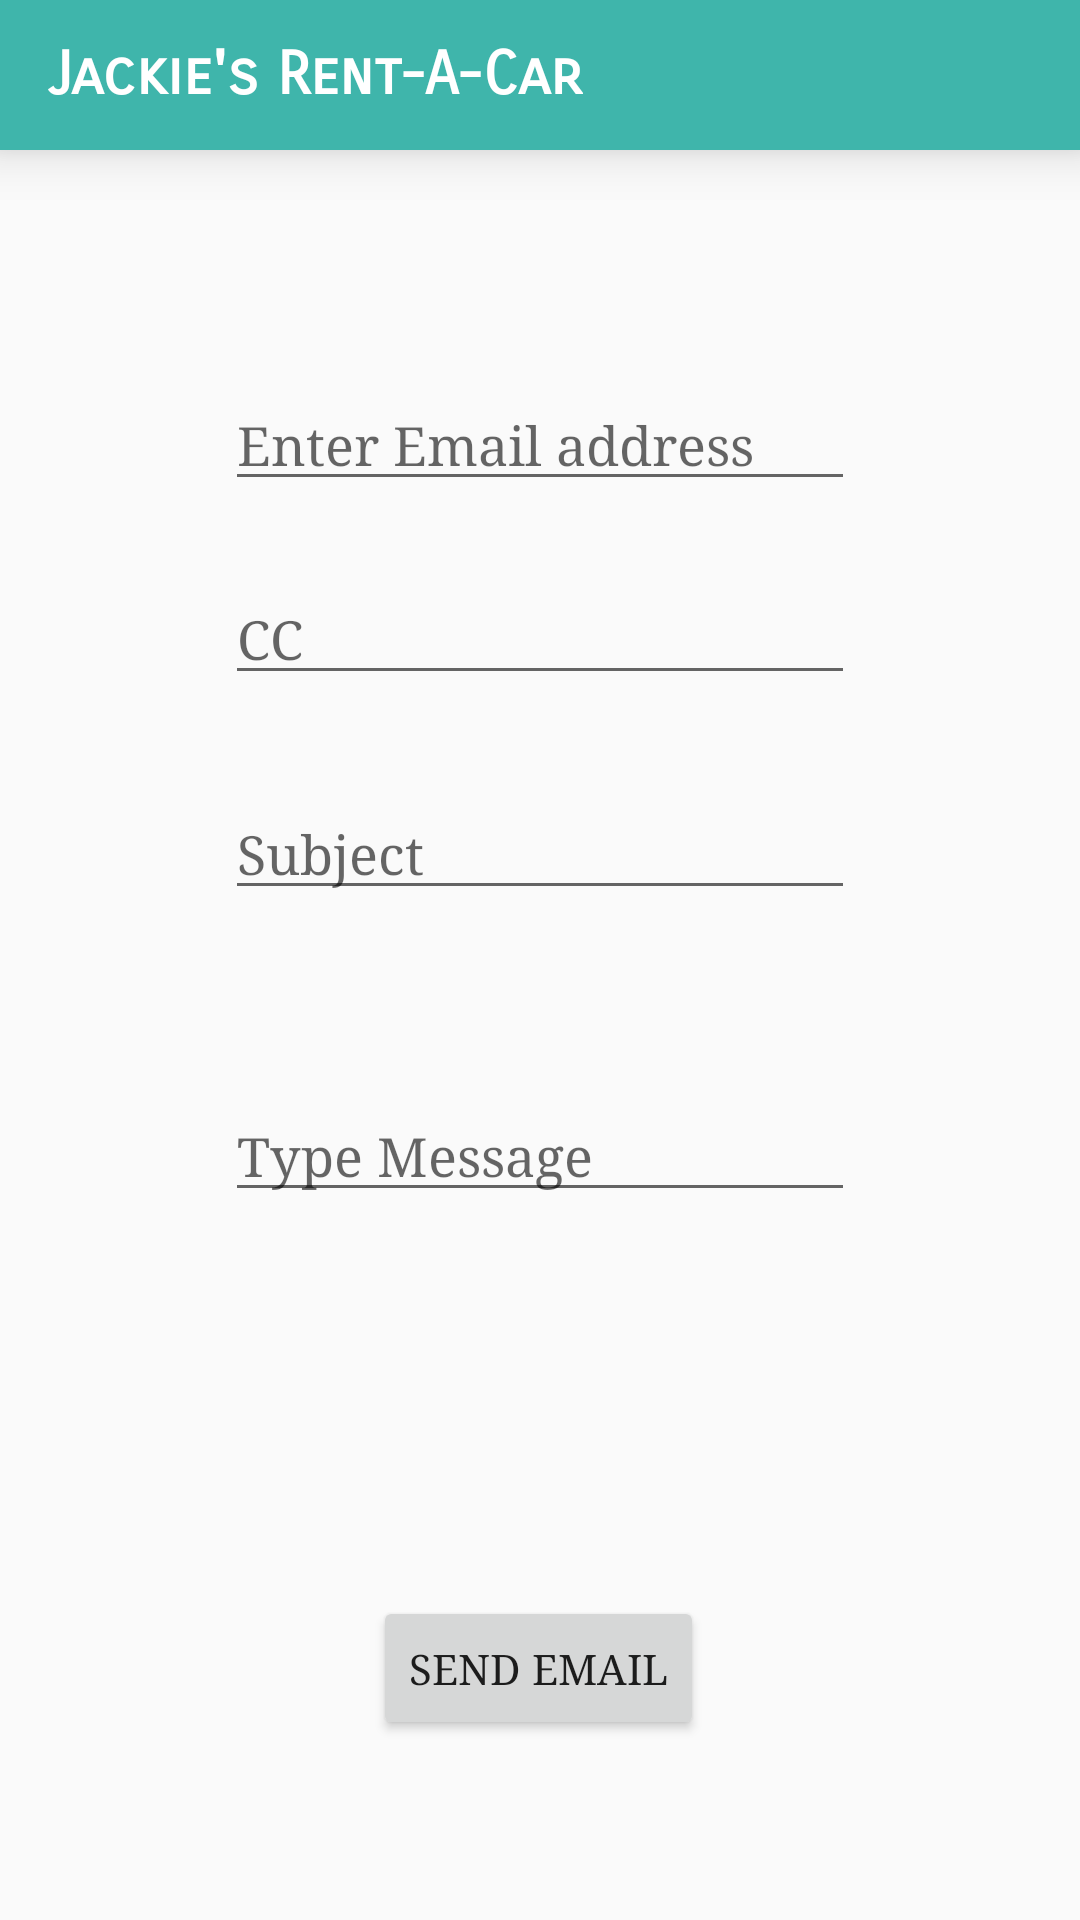

Layout XML and referenced resources for this Android screen:
<!-- AndroidManifest.xml: application theme AppTheme -->
<!-- res/layout/activity_contact_us.xml -->
<?xml version="1.0" encoding="utf-8"?>
<androidx.constraintlayout.widget.ConstraintLayout xmlns:android="http://schemas.android.com/apk/res/android"
    xmlns:app="http://schemas.android.com/apk/res-auto"
    xmlns:tools="http://schemas.android.com/tools"
    android:layout_width="match_parent"
    android:layout_height="match_parent"
    tools:context=".ContactUs">
    //setting defined toolbar as main toolbar
    <include
        android:id="@+id/toolbar4"
        layout="@layout/mytoolbar"></include>

    <EditText
        android:id="@+id/et_Email"
        android:layout_width="wrap_content"
        android:layout_height="wrap_content"
        android:ems="10"
        android:hint="@string/prompt_Email"
        android:inputType="textPersonName"
        app:layout_constraintBottom_toTopOf="@+id/et_CC"
        app:layout_constraintEnd_toEndOf="parent"
        app:layout_constraintStart_toStartOf="parent"
        app:layout_constraintTop_toTopOf="parent"
        app:layout_constraintVertical_bias="0.84" />

    <Button
        android:id="@+id/btn_Send"
        android:layout_width="wrap_content"
        android:layout_height="wrap_content"
        android:layout_marginBottom="60dp"
        android:text="@string/send"
        app:layout_constraintBottom_toBottomOf="parent"
        app:layout_constraintEnd_toEndOf="parent"
        app:layout_constraintHorizontal_bias="0.498"
        app:layout_constraintStart_toStartOf="parent" />

    <EditText
        android:id="@+id/et_Message"
        android:layout_width="wrap_content"
        android:layout_height="wrap_content"
        android:layout_marginBottom="128dp"
        android:ems="10"
        android:hint="@string/msg"
        android:inputType="textPersonName"
        android:lines="10"
        android:singleLine="false"
        app:layout_constraintBottom_toTopOf="@+id/btn_Send"
        app:layout_constraintEnd_toEndOf="parent"
        app:layout_constraintStart_toStartOf="parent" />

    <EditText
        android:id="@+id/et_Subject"
        android:layout_width="wrap_content"
        android:layout_height="wrap_content"
        android:layout_marginBottom="60dp"
        android:ems="10"
        android:hint="@string/subject"
        android:inputType="textPersonName"
        app:layout_constraintBottom_toTopOf="@+id/et_Message"
        app:layout_constraintEnd_toEndOf="parent"
        app:layout_constraintStart_toStartOf="parent" />

    <EditText
        android:id="@+id/et_CC"
        android:layout_width="wrap_content"
        android:layout_height="wrap_content"
        android:ems="10"
        android:hint="@string/cc"
        android:inputType="textPersonName"
        app:layout_constraintBottom_toTopOf="@+id/et_Subject"
        app:layout_constraintEnd_toEndOf="parent"
        app:layout_constraintStart_toStartOf="parent"
        app:layout_constraintTop_toTopOf="parent"
        app:layout_constraintVertical_bias="0.86" />

</androidx.constraintlayout.widget.ConstraintLayout>
<!-- res/layout/mytoolbar.xml (included above) -->
<?xml version="1.0" encoding="utf-8"?>
<androidx.appcompat.widget.Toolbar xmlns:android="http://schemas.android.com/apk/res/android"
    android:layout_width="match_parent"
    android:layout_height="50dp"
    android:background="@color/toolbar"
    android:elevation="10dp">

    <TextView
        android:id="@+id/custom_title"
        android:layout_width="wrap_content"
        android:layout_height="wrap_content"
        android:fontFamily="sans-serif-smallcaps"
        android:text="Jackie's Rent-A-Car"
        android:textColor="#FFFFFF"
        android:textSize="20sp"
        android:textStyle="bold" />

</androidx.appcompat.widget.Toolbar>
<!-- resources referenced by this layout -->
<resources>
  <color name="toolbar">#3FB5AB</color>
  <string name="cc">CC</string>
  <string name="msg">Type Message</string>
  <string name="prompt_Email">Enter Email address</string>
  <string name="send">SEND EMAIL</string>
  <string name="subject">Subject</string>
  <style name="AppTheme" parent="Theme.AppCompat.Light.NoActionBar">
          <item name="android:fontFamily">serif</item>
          
          <item name="colorPrimary">@color/colorPrimary</item>
          <item name="colorPrimaryDark">@color/colorPrimaryDark</item>
          <item name="colorAccent">@color/colorAccent</item>
      </style>
  <color name="colorPrimary">#1F796E</color>
  <color name="colorPrimaryDark">#0A302B</color>
  <color name="colorAccent">#02225A</color>
</resources>
